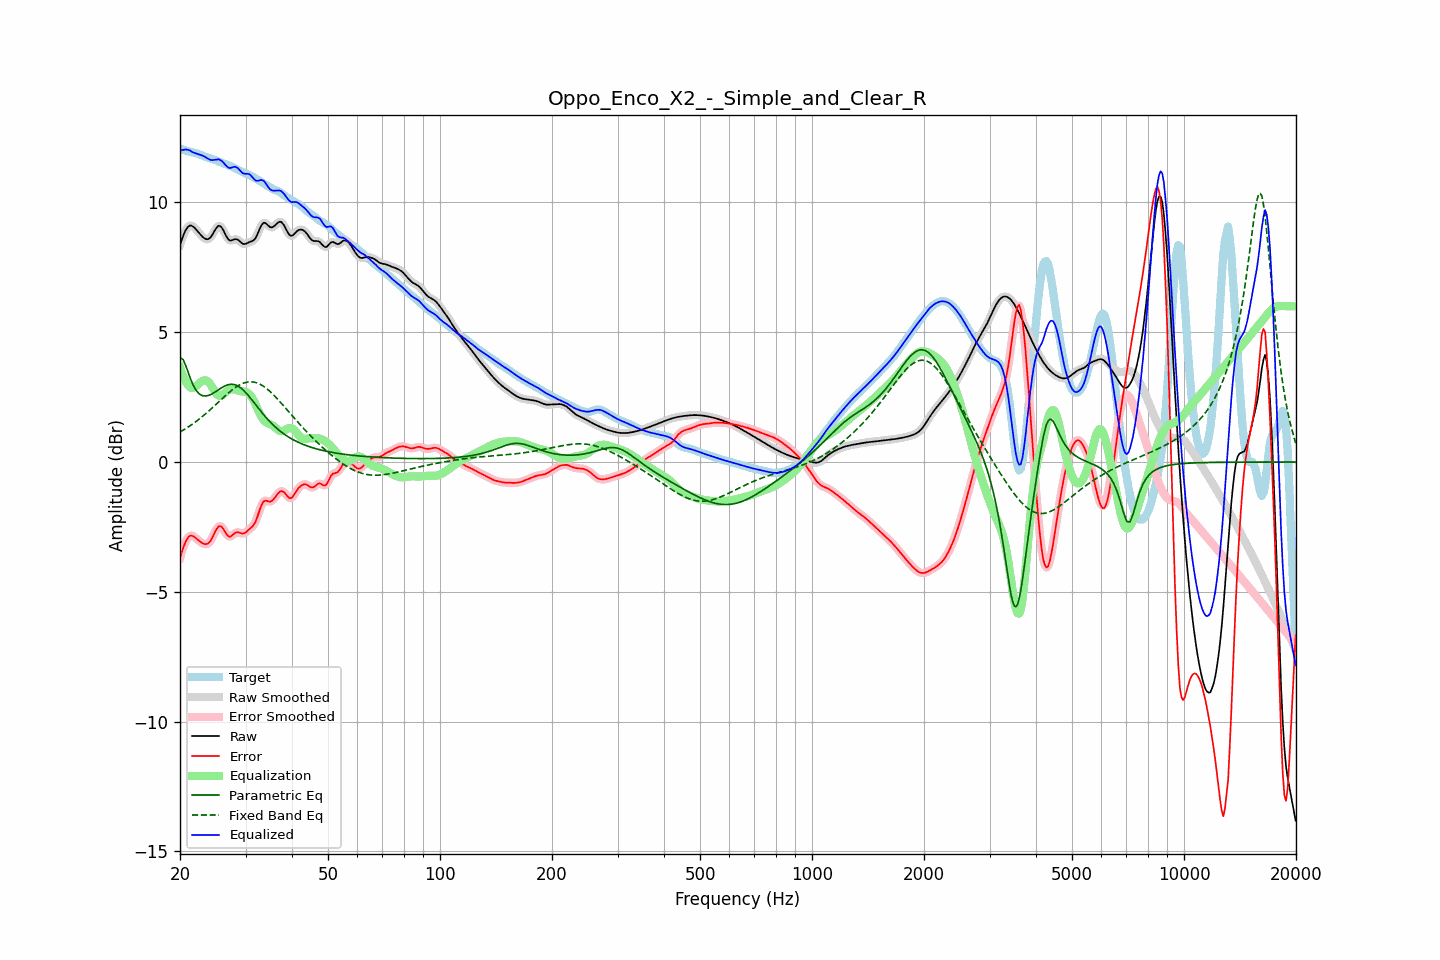

The file beside this chart, header and first rows:
frequency, raw, error, smoothed, error_smoothed, equalization, parametric_eq, fixed_band_eq, equalized_raw, equalized_smoothed, target
20.00, 8.37, -3.69, 8.36, -3.70, 3.65, 4.02, 1.16, 12.03, 12.02, 12.07
20.20, 8.55, -3.50, 8.56, -3.49, 3.47, 3.98, 1.19, 12.02, 12.03, 12.05
20.40, 8.71, -3.32, 8.72, -3.30, 3.31, 3.94, 1.23, 12.02, 12.03, 12.03
20.61, 8.87, -3.14, 8.86, -3.15, 3.17, 3.80, 1.27, 12.04, 12.03, 12.01
20.81, 8.98, -3.01, 8.98, -3.01, 3.06, 3.65, 1.30, 12.04, 12.04, 11.99
21.02, 9.06, -2.91, 9.06, -2.91, 2.96, 3.47, 1.34, 12.03, 12.03, 11.97
21.23, 9.11, -2.85, 9.10, -2.85, 2.90, 3.29, 1.38, 12.01, 12.00, 11.96
21.44, 9.11, -2.83, 9.11, -2.83, 2.86, 3.14, 1.43, 11.97, 11.96, 11.94
21.66, 9.07, -2.85, 9.08, -2.85, 2.86, 2.99, 1.47, 11.93, 11.94, 11.93
21.87, 9.03, -2.88, 9.03, -2.89, 2.88, 2.87, 1.52, 11.91, 11.91, 11.91
22.09, 8.96, -2.94, 8.96, -2.94, 2.93, 2.76, 1.56, 11.89, 11.89, 11.90
22.31, 8.89, -2.99, 8.89, -2.99, 2.98, 2.69, 1.61, 11.87, 11.87, 11.88
22.54, 8.81, -3.04, 8.81, -3.04, 3.04, 2.62, 1.66, 11.85, 11.85, 11.86
22.76, 8.74, -3.09, 8.74, -3.09, 3.09, 2.59, 1.71, 11.83, 11.83, 11.83
22.99, 8.68, -3.13, 8.68, -3.13, 3.13, 2.56, 1.76, 11.81, 11.81, 11.81
23.22, 8.63, -3.16, 8.63, -3.16, 3.15, 2.55, 1.81, 11.77, 11.78, 11.78
23.45, 8.59, -3.16, 8.59, -3.16, 3.15, 2.54, 1.86, 11.74, 11.74, 11.76
23.69, 8.58, -3.15, 8.58, -3.15, 3.12, 2.56, 1.92, 11.70, 11.70, 11.73
23.92, 8.60, -3.11, 8.60, -3.11, 3.06, 2.57, 1.97, 11.66, 11.67, 11.71
24.16, 8.66, -3.03, 8.66, -3.03, 2.98, 2.60, 2.03, 11.64, 11.64, 11.69
24.40, 8.74, -2.93, 8.75, -2.92, 2.89, 2.63, 2.08, 11.63, 11.63, 11.67
24.65, 8.85, -2.80, 8.85, -2.80, 2.78, 2.66, 2.14, 11.64, 11.63, 11.65
24.89, 8.96, -2.67, 8.96, -2.67, 2.69, 2.70, 2.20, 11.65, 11.65, 11.63
25.14, 9.04, -2.56, 9.05, -2.56, 2.61, 2.74, 2.26, 11.65, 11.66, 11.60
25.39, 9.10, -2.47, 9.09, -2.49, 2.56, 2.79, 2.31, 11.67, 11.65, 11.58
25.65, 9.08, -2.47, 9.08, -2.47, 2.55, 2.83, 2.37, 11.63, 11.63, 11.55
25.91, 9.03, -2.50, 9.03, -2.51, 2.57, 2.87, 2.43, 11.60, 11.59, 11.53
26.16, 8.93, -2.58, 8.92, -2.58, 2.61, 2.90, 2.49, 11.54, 11.53, 11.51
26.43, 8.80, -2.69, 8.80, -2.68, 2.66, 2.93, 2.54, 11.46, 11.46, 11.48
26.69, 8.68, -2.78, 8.68, -2.78, 2.72, 2.96, 2.60, 11.40, 11.40, 11.46
26.96, 8.58, -2.86, 8.59, -2.85, 2.77, 2.98, 2.65, 11.34, 11.35, 11.43
27.23, 8.53, -2.88, 8.54, -2.87, 2.80, 2.99, 2.71, 11.33, 11.34, 11.41
27.50, 8.54, -2.85, 8.54, -2.85, 2.81, 3.00, 2.76, 11.34, 11.34, 11.38
27.77, 8.56, -2.80, 8.56, -2.80, 2.81, 2.99, 2.81, 11.36, 11.36, 11.36
28.05, 8.58, -2.74, 8.58, -2.75, 2.79, 2.98, 2.85, 11.38, 11.37, 11.33
28.33, 8.58, -2.71, 8.58, -2.72, 2.78, 2.96, 2.89, 11.36, 11.36, 11.30
28.62, 8.56, -2.70, 8.56, -2.71, 2.76, 2.93, 2.93, 11.32, 11.31, 11.26
28.90, 8.51, -2.72, 8.51, -2.72, 2.74, 2.89, 2.97, 11.25, 11.25, 11.23
29.19, 8.46, -2.74, 8.46, -2.74, 2.73, 2.85, 3.00, 11.19, 11.19, 11.20
29.48, 8.41, -2.76, 8.42, -2.75, 2.72, 2.79, 3.03, 11.13, 11.14, 11.17
29.78, 8.40, -2.74, 8.40, -2.74, 2.71, 2.73, 3.05, 11.11, 11.11, 11.14
30.08, 8.41, -2.71, 8.41, -2.70, 2.69, 2.67, 3.07, 11.10, 11.10, 11.11
30.38, 8.44, -2.65, 8.44, -2.65, 2.67, 2.60, 3.08, 11.11, 11.10, 11.09
30.68, 8.47, -2.59, 8.46, -2.60, 2.62, 2.53, 3.09, 11.09, 11.09, 11.06
30.99, 8.49, -2.54, 8.49, -2.54, 2.56, 2.45, 3.09, 11.05, 11.04, 11.03
31.30, 8.51, -2.49, 8.51, -2.49, 2.46, 2.37, 3.09, 10.98, 10.98, 11.00
31.61, 8.55, -2.41, 8.56, -2.41, 2.35, 2.29, 3.08, 10.90, 10.91, 10.96
31.93, 8.62, -2.30, 8.63, -2.29, 2.22, 2.21, 3.06, 10.85, 10.86, 10.92
32.24, 8.75, -2.14, 8.75, -2.13, 2.08, 2.13, 3.05, 10.83, 10.84, 10.89
32.57, 8.89, -1.96, 8.89, -1.95, 1.95, 2.06, 3.02, 10.84, 10.84, 10.85
32.89, 9.04, -1.77, 9.04, -1.77, 1.82, 1.98, 2.99, 10.86, 10.86, 10.81
33.22, 9.15, -1.62, 9.15, -1.63, 1.71, 1.90, 2.95, 10.86, 10.86, 10.77
33.55, 9.22, -1.52, 9.21, -1.53, 1.62, 1.83, 2.92, 10.84, 10.83, 10.74
33.89, 9.21, -1.49, 9.21, -1.49, 1.56, 1.75, 2.87, 10.76, 10.76, 10.70
34.23, 9.16, -1.50, 9.16, -1.50, 1.51, 1.68, 2.82, 10.67, 10.68, 10.66
34.57, 9.10, -1.52, 9.10, -1.51, 1.48, 1.61, 2.77, 10.58, 10.59, 10.62
34.92, 9.05, -1.53, 9.06, -1.52, 1.46, 1.55, 2.72, 10.51, 10.52, 10.58
35.27, 9.04, -1.50, 9.04, -1.50, 1.43, 1.49, 2.66, 10.47, 10.47, 10.54
35.62, 9.06, -1.45, 9.06, -1.45, 1.39, 1.42, 2.60, 10.45, 10.46, 10.51
35.97, 9.11, -1.37, 9.11, -1.37, 1.34, 1.37, 2.54, 10.45, 10.45, 10.48
... 635 more rows
